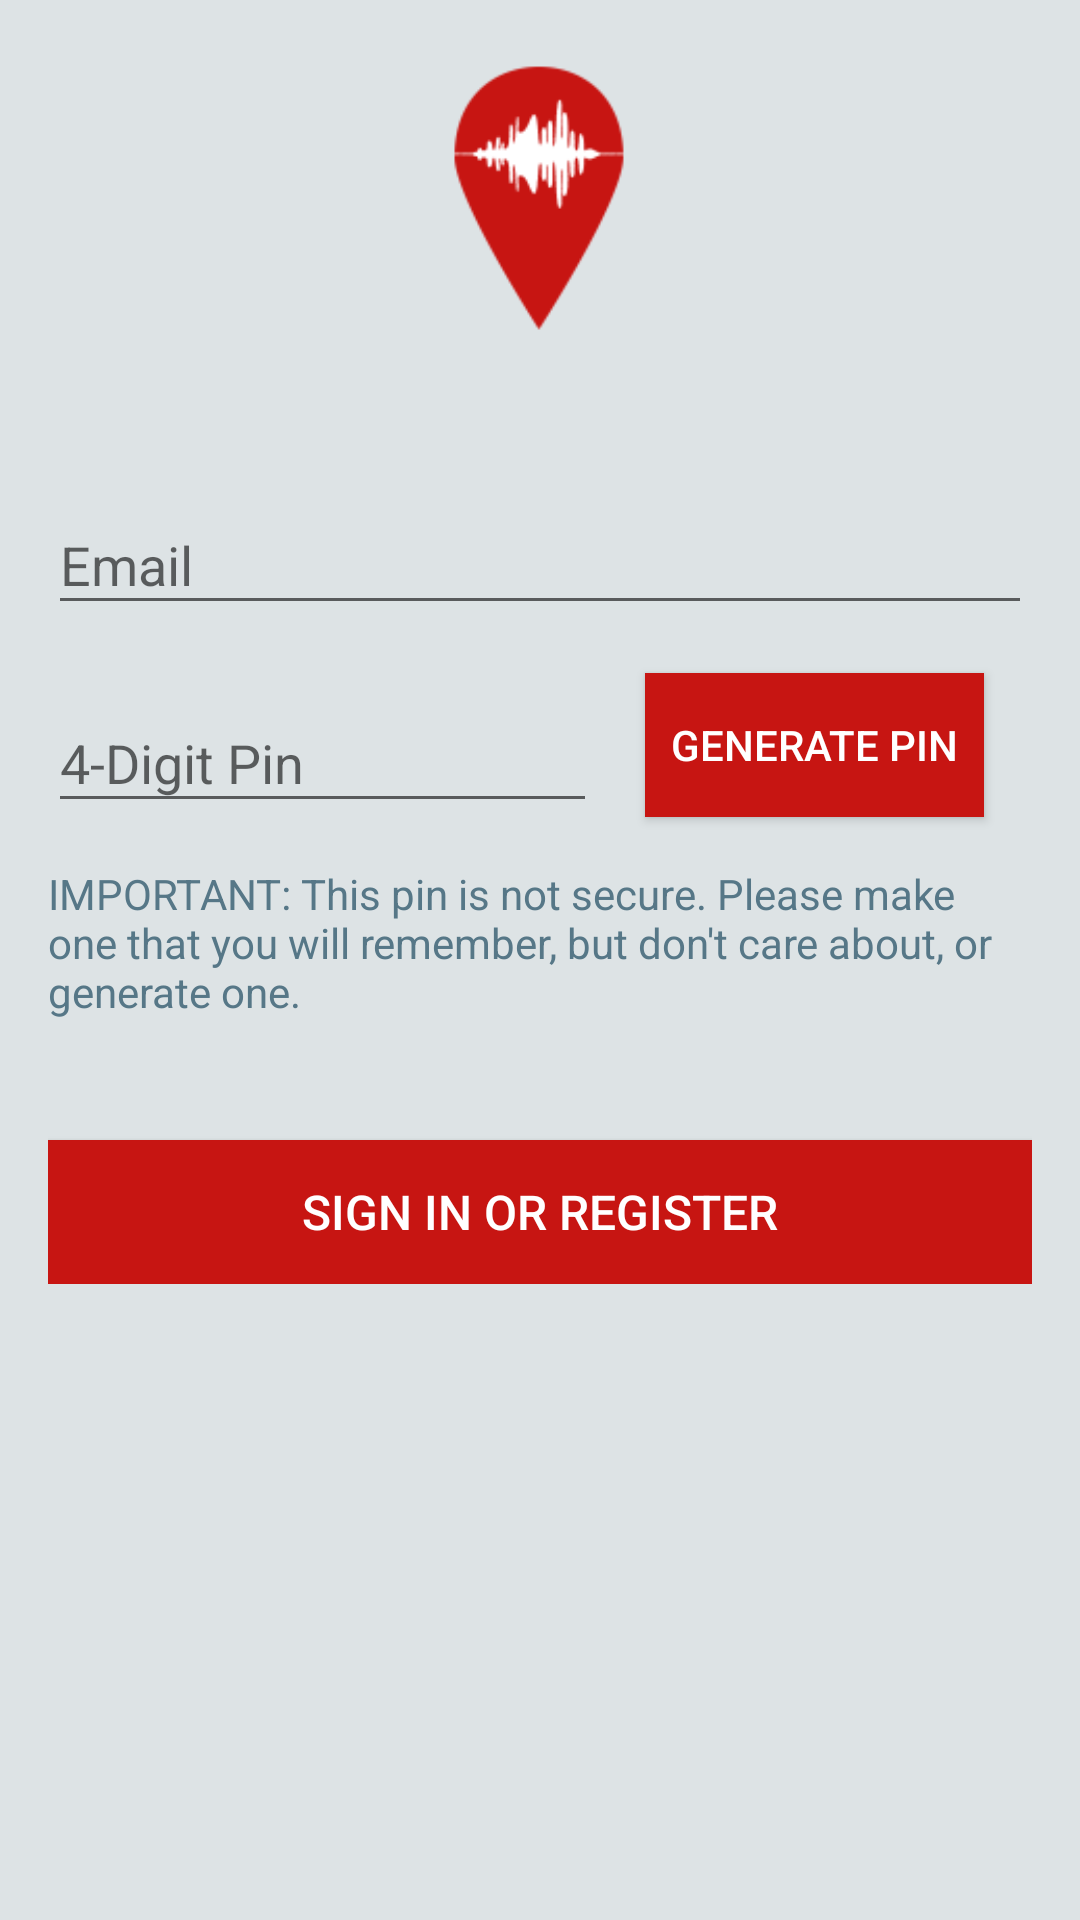

Here is an Android app screen rendered from its layout file. Give the layout XML and the strings, colors and styles it references.
<!-- AndroidManifest.xml: application theme AppTheme -->
<!-- res/layout/activity_login.xml -->
<android.support.design.widget.CoordinatorLayout
    xmlns:android="http://schemas.android.com/apk/res/android"
    xmlns:tools="http://schemas.android.com/tools"
    android:id="@+id/login_layout"
    android:layout_width="match_parent"
    android:layout_height="match_parent"
    tools:context="ca.mcgill.cim.soundmap.activities.LoginActivity">

    <include layout="@layout/content_login" />

</android.support.design.widget.CoordinatorLayout>
<!-- res/layout/content_login.xml (included above) -->
<?xml version="1.0" encoding="utf-8"?>
<RelativeLayout xmlns:android="http://schemas.android.com/apk/res/android"
    android:layout_width="match_parent"
    android:layout_height="match_parent"
    android:orientation="vertical"
    android:padding="16dp">

    
    <ProgressBar
        android:id="@+id/login_progress"
        style="?android:attr/progressBarStyleLarge"
        android:layout_width="wrap_content"
        android:layout_height="wrap_content"
        android:layout_centerInParent="true"
        android:layout_marginBottom="8dp"
        android:visibility="gone" />

    <ScrollView
        android:id="@+id/login_form"
        android:layout_width="match_parent"
        android:layout_height="match_parent">

        <LinearLayout
            android:id="@+id/email_login_form"
            android:layout_width="match_parent"
            android:layout_height="wrap_content"
            android:orientation="vertical">

            <ImageView
                android:layout_width="100dp"
                android:layout_height="100dp"
                android:src="@mipmap/ic_launcher"
                android:layout_gravity="center_horizontal"
                android:layout_marginBottom="40dp"/>

            <android.support.design.widget.TextInputLayout
                android:layout_width="match_parent"
                android:layout_height="wrap_content">

                <AutoCompleteTextView
                    android:id="@+id/email"
                    android:layout_width="match_parent"
                    android:layout_height="wrap_content"
                    android:hint="@string/prompt_email"
                    android:inputType="textEmailAddress"
                    android:maxLines="1" />

            </android.support.design.widget.TextInputLayout>

            <LinearLayout
                android:layout_width="match_parent"
                android:layout_height="wrap_content"
                android:orientation="horizontal">

                <android.support.design.widget.TextInputLayout
                    android:layout_width="0dp"
                    android:layout_weight="0.65"
                    android:layout_height="wrap_content"
                    android:layout_gravity="center_vertical">

                    <EditText
                        android:id="@+id/pin"
                        android:layout_width="match_parent"
                        android:layout_height="wrap_content"
                        android:hint="@string/prompt_password"
                        android:imeActionId="@+id/login"
                        android:imeActionLabel="@string/action_sign_in_short"
                        android:imeOptions="actionUnspecified"
                        android:inputType="numberPassword"
                        android:maxLines="1" />

                </android.support.design.widget.TextInputLayout>

                <Button
                    android:id="@+id/generate_pin_button"
                    android:layout_width="0dp"
                    android:layout_weight="0.4"
                    android:layout_height="wrap_content"
                    android:layout_margin="16dp"
                    android:padding="8dp"
                    android:text="@string/generate_pin"
                    android:textSize="14sp"
                    android:textColor="@color/white"
                    android:background="@color/colorAccent"/>

            </LinearLayout>

            <TextView
                android:layout_width="match_parent"
                android:layout_height="wrap_content"
                android:textColor="@color/colorPrimaryDark"
                android:text="@string/pin_warning" />

            <Button
                android:id="@+id/email_sign_in_button"
                android:layout_width="match_parent"
                android:layout_height="wrap_content"
                android:layout_marginTop="40dp"
                android:text="@string/action_sign_in"
                android:textSize="16sp"
                android:textColor="@color/white"
                android:background="@color/colorAccent"/>

        </LinearLayout>
    </ScrollView>
</RelativeLayout>
<!-- resources referenced by this layout -->
<resources>
  <color name="colorAccent">@color/brightRed</color>
  <color name="colorPrimaryDark">@color/darkBlue</color>
  <color name="white">#FFFFFF</color>
  <!-- mipmap ic_launcher: png bitmap (mipmap-hdpi, 6217 bytes) -->
  <string name="action_sign_in">Sign in or register</string>
  <string name="action_sign_in_short">Sign in</string>
  <string name="generate_pin">Generate Pin</string>
  <string name="pin_warning">IMPORTANT: This pin is not secure. Please make one that you will remember, but don\'t care about, or generate one.</string>
  <string name="prompt_email">Email</string>
  <string name="prompt_password">4-Digit Pin</string>
  <style name="AppTheme" parent="Theme.AppCompat.Light.DarkActionBar">
  
          
          <item name="colorPrimary">@color/colorPrimary</item>
          <item name="colorPrimaryDark">@color/colorPrimaryDark</item>
          <item name="colorAccent">@color/colorAccent</item>
          <item name="android:colorBackground">@color/colorBackground</item>
          
      </style>
  <color name="brightRed">#c71512</color>
  <color name="darkBlue">#567787</color>
  <color name="colorPrimary">@color/lightBlue</color>
  <color name="colorBackground">@color/grey</color>
  <color name="lightBlue">#93bbd0</color>
  <color name="grey">#dde3e5</color>
</resources>
